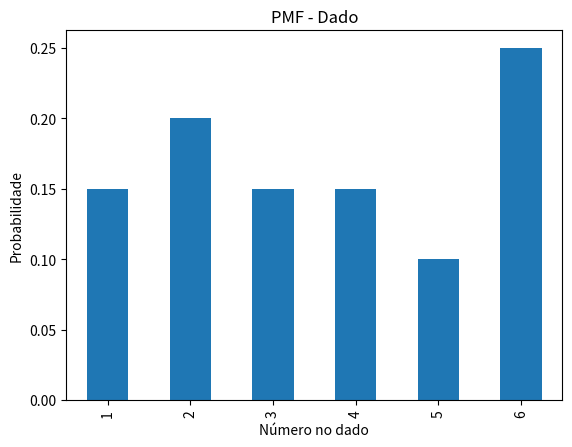

The matplotlib source for this figure: (Note: this script raises an exception after producing the figure.)
import pandas as pd
import matplotlib.pyplot as plt
import numpy as np
from scipy.stats import norm

# PMF do dado
dados = [1,2,3,4,5,6,6,6,3,2,1,4,6,5,3,2,2,6,1,4]
s = pd.Series(dados)
pmf = s.value_counts(normalize=True).sort_index()
print("PMF:\n", pmf)

pmf.plot(kind="bar")
plt.title("PMF - Dado")
plt.xlabel("Número no dado")
plt.ylabel("Probabilidade")
plt.savefig("images/pmf_dado.png")
plt.show()

# CDF do dado
cdf_dado = pmf.cumsum()
print("CDF:\n", cdf_dado)

cdf_dado.plot(drawstyle="steps-post", marker="o")
plt.title("CDF - Dado (discreto)")
plt.xlabel("Número no dado")
plt.ylabel("Probabilidade acumulada")
plt.savefig("images/cdf_dado.png")
plt.show()

# PDF da normal
x = np.linspace(140, 200, 500)
pdf = norm.pdf(x, loc=170, scale=10)

plt.plot(x, pdf)
plt.title("PDF - Altura (Normal(170,10))")
plt.xlabel("Altura (cm)")
plt.ylabel("Densidade")
plt.savefig("images/pdf_normal.png")
plt.show()

# CDF da normal
cdf = norm.cdf(x, loc=170, scale=10)

plt.plot(x, cdf)
plt.title("CDF - Altura (Normal(170,10))")
plt.xlabel("Altura (cm)")
plt.ylabel("Probabilidade acumulada")
plt.savefig("images/cdf_normal.png")
plt.show()
